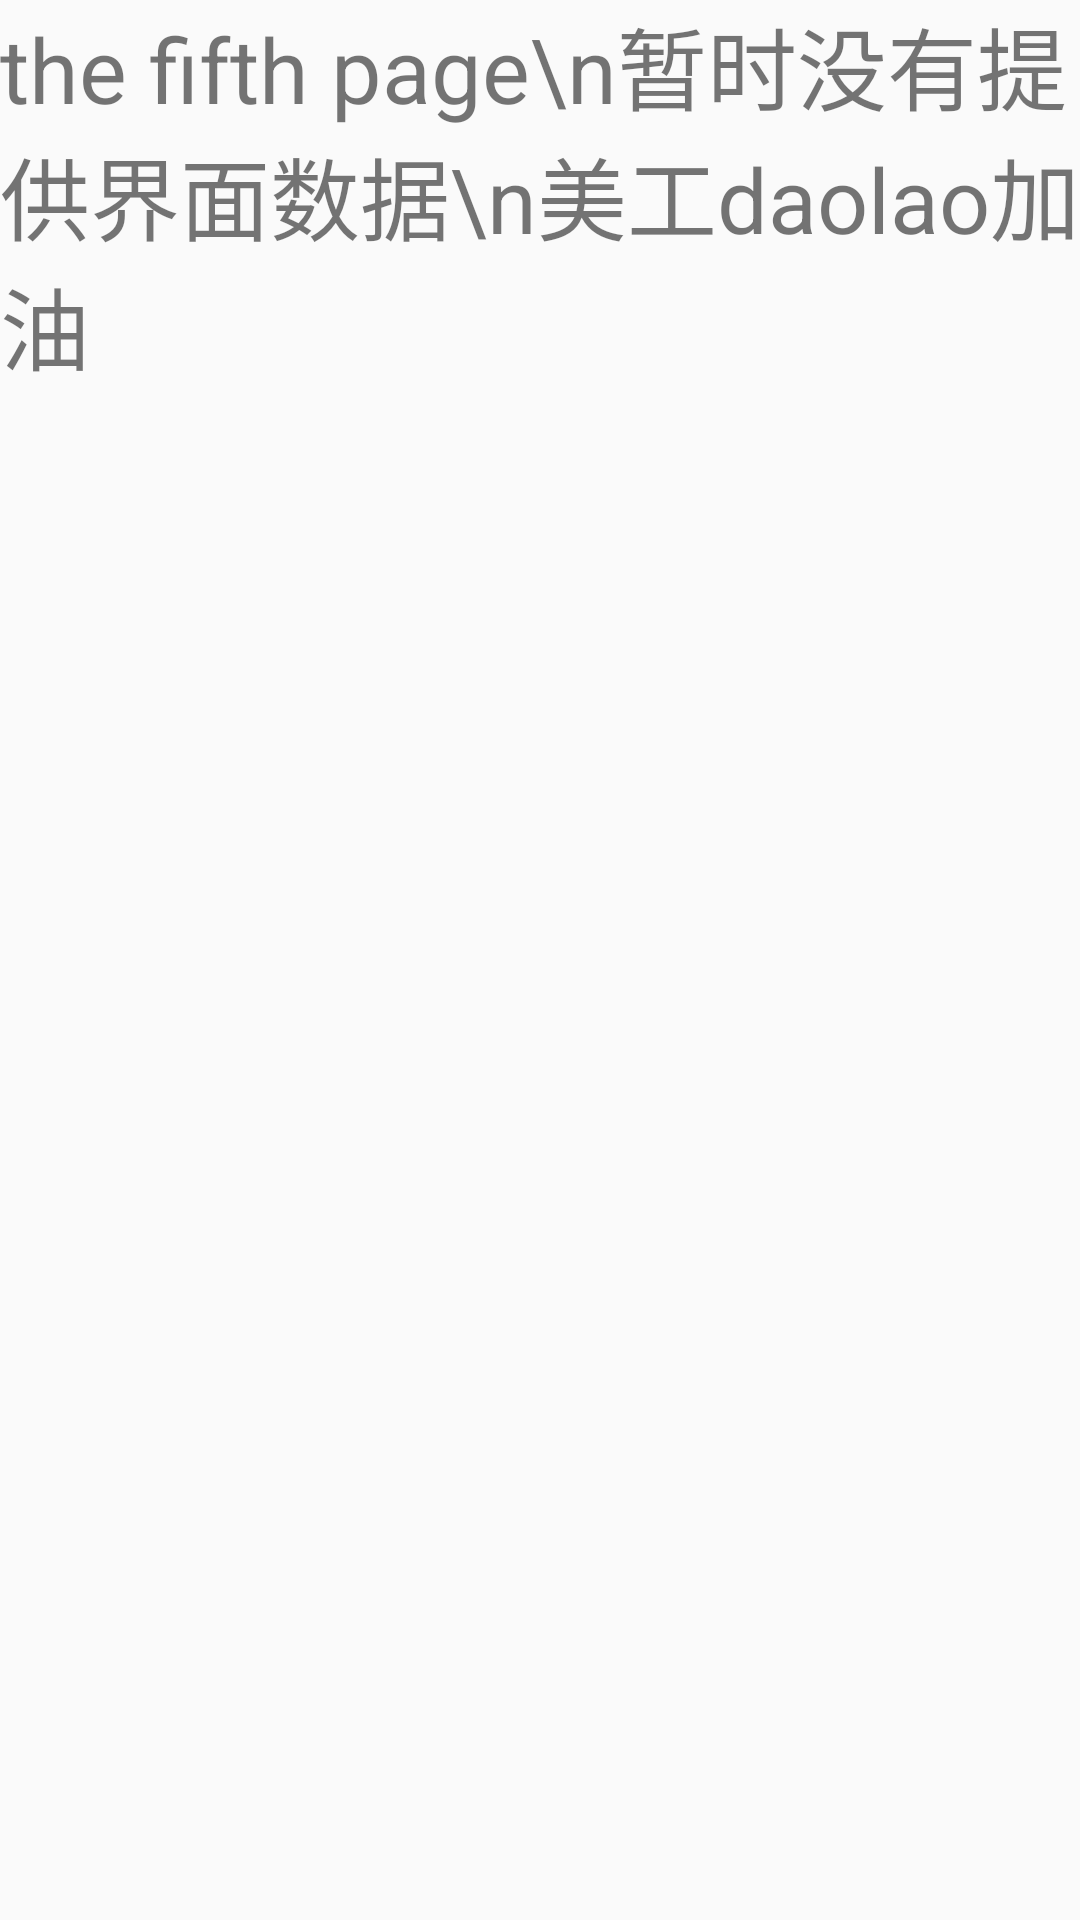

Reconstruct the res/layout file that produces this screen, plus the resources it refers to.
<!-- AndroidManifest.xml: application theme AppTheme.NoActionBar -->
<!-- res/layout/sorry.xml -->
<?xml version="1.0" encoding="utf-8"?>
<android.support.design.widget.CoordinatorLayout xmlns:android="http://schemas.android.com/apk/res/android"
    xmlns:app="http://schemas.android.com/apk/res-auto"
    xmlns:tools="http://schemas.android.com/tools"
    android:id="@+id/me_content"
    android:layout_width="match_parent"
    android:layout_height="match_parent"
    android:fitsSystemWindows="true"
    >

    <TextView
        android:id="@+id/textView"
        android:layout_width="match_parent"
        android:layout_height="wrap_content"
        android:text="the fifth page\n暂时没有提供界面数据\n美工daolao加油"
        android:textSize="30dp"/>
    </android.support.design.widget.CoordinatorLayout>
<!-- resources referenced by this layout -->
<resources>
  <style name="AppTheme.NoActionBar">
          <item name="windowActionBar">false</item>
          <item name="windowNoTitle">true</item>
      </style>
</resources>
